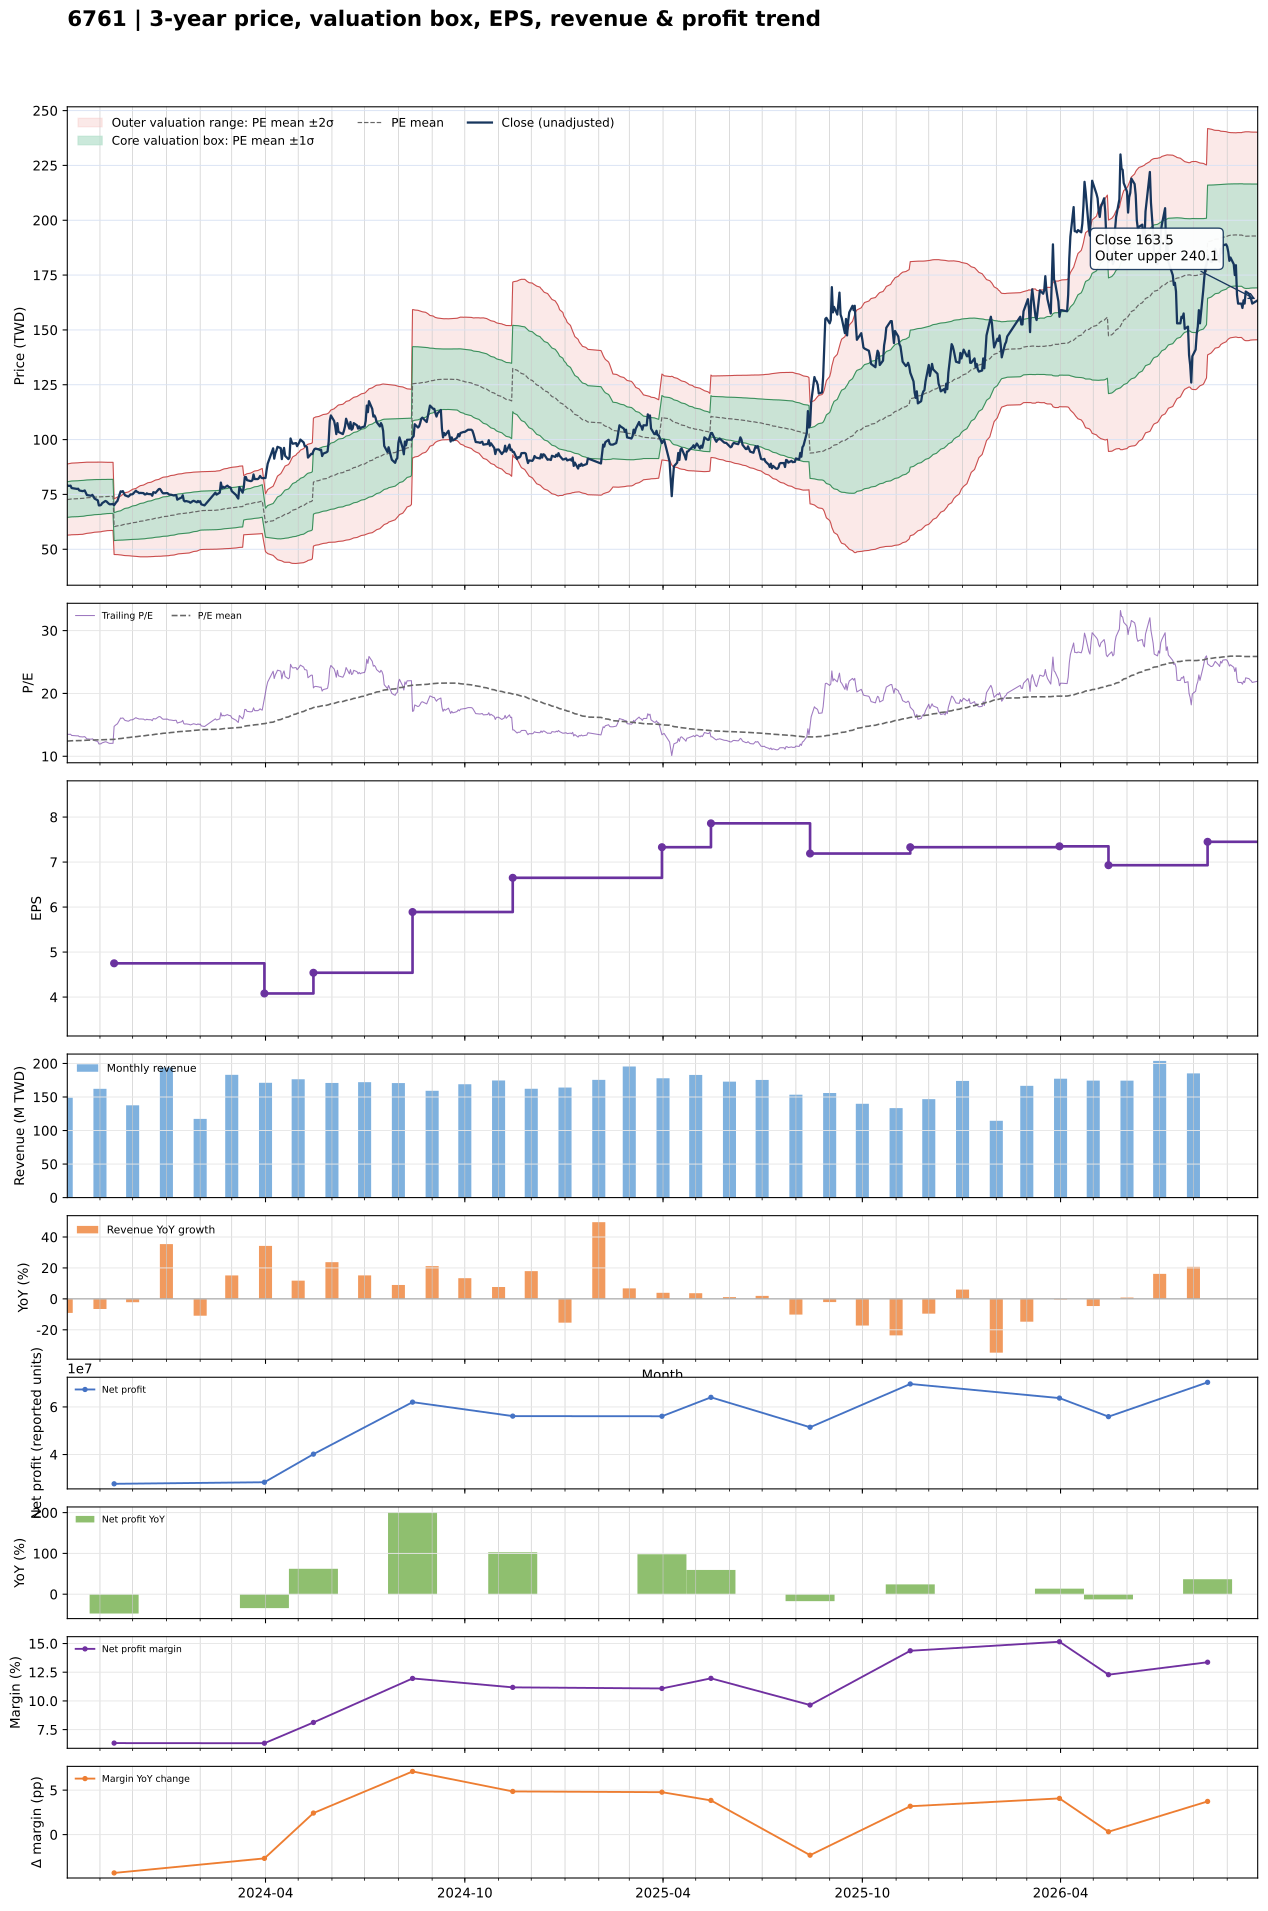

Values plotted in this chart, from the file beside it:
date, close, available_date, period_end, ttm_eps, pe, pe_mean, pe_std, price_m2, price_m1, price_mean, price_p1, price_p2, forward_eps, forward_pe, forward_pe_mean, forward_pe_std, forward_price_m2, forward_price_m1, forward_price_mean, forward_price_p1, forward_price_p2
2023-10-02, 79.2, 2023-08-14, 2023-06-30, 5.85, 13.54, 12.42, 1.386, 56.43, 64.54, 72.65, 80.76, 88.87, , , , , , , , , 
2023-10-03, 78.9, 2023-08-14, 2023-06-30, 5.85, 13.49, 12.43, 1.39, 56.45, 64.58, 72.71, 80.84, 88.97, , , , , , , , , 
2023-10-04, 78.9, 2023-08-14, 2023-06-30, 5.85, 13.49, 12.44, 1.393, 56.48, 64.63, 72.78, 80.92, 89.07, , , , , , , , , 
2023-10-05, 79, 2023-08-14, 2023-06-30, 5.85, 13.5, 12.45, 1.395, 56.54, 64.7, 72.86, 81.02, 89.18, , , , , , , , , 
2023-10-06, 77.9, 2023-08-14, 2023-06-30, 5.85, 13.32, 12.47, 1.396, 56.61, 64.77, 72.93, 81.1, 89.26, , , , , , , , , 
2023-10-11, 77.5, 2023-08-14, 2023-06-30, 5.85, 13.25, 12.48, 1.397, 56.65, 64.82, 72.99, 81.16, 89.33, , , , , , , , , 
2023-10-12, 77.6, 2023-08-14, 2023-06-30, 5.85, 13.26, 12.49, 1.398, 56.7, 64.88, 73.05, 81.23, 89.41, , , , , , , , , 
2023-10-13, 76.8, 2023-08-14, 2023-06-30, 5.85, 13.13, 12.5, 1.398, 56.75, 64.93, 73.11, 81.29, 89.47, , , , , , , , , 
2023-10-16, 76.5, 2023-08-14, 2023-06-30, 5.85, 13.08, 12.51, 1.398, 56.8, 64.99, 73.17, 81.35, 89.53, , , , , , , , , 
2023-10-17, 76.6, 2023-08-14, 2023-06-30, 5.85, 13.09, 12.52, 1.397, 56.9, 65.07, 73.24, 81.41, 89.58, , , , , , , , , 
2023-10-18, 76.8, 2023-08-14, 2023-06-30, 5.85, 13.13, 12.53, 1.395, 57, 65.16, 73.32, 81.48, 89.64, , , , , , , , , 
2023-10-19, 75.7, 2023-08-14, 2023-06-30, 5.85, 12.94, 12.55, 1.391, 57.12, 65.26, 73.4, 81.53, 89.67, , , , , , , , , 
2023-10-20, 74.7, 2023-08-14, 2023-06-30, 5.85, 12.77, 12.56, 1.386, 57.25, 65.36, 73.47, 81.58, 89.69, , , , , , , , , 
2023-10-23, 74.5, 2023-08-14, 2023-06-30, 5.85, 12.74, 12.57, 1.382, 57.37, 65.45, 73.54, 81.62, 89.7, , , , , , , , , 
2023-10-24, 74.4, 2023-08-14, 2023-06-30, 5.85, 12.72, 12.58, 1.378, 57.47, 65.53, 73.6, 81.66, 89.72, , , , , , , , , 
2023-10-25, 74.8, 2023-08-14, 2023-06-30, 5.85, 12.79, 12.59, 1.376, 57.56, 65.6, 73.65, 81.7, 89.75, , , , , , , , , 
2023-10-26, 74.1, 2023-08-14, 2023-06-30, 5.85, 12.67, 12.6, 1.372, 57.66, 65.69, 73.71, 81.74, 89.76, , , , , , , , , 
2023-10-27, 73.1, 2023-08-14, 2023-06-30, 5.85, 12.5, 12.61, 1.368, 57.76, 65.76, 73.76, 81.76, 89.76, , , , , , , , , 
2023-10-30, 72.3, 2023-08-14, 2023-06-30, 5.85, 12.36, 12.62, 1.364, 57.84, 65.82, 73.8, 81.78, 89.76, , , , , , , , , 
2023-10-31, 70, 2023-08-14, 2023-06-30, 5.85, 11.97, 12.62, 1.362, 57.88, 65.85, 73.82, 81.79, 89.76, , , , , , , , , 
2023-11-01, 70, 2023-08-14, 2023-06-30, 5.85, 11.97, 12.62, 1.36, 57.92, 65.88, 73.84, 81.8, 89.75, , , , , , , , , 
2023-11-02, 70.2, 2023-08-14, 2023-06-30, 5.85, 12, 12.63, 1.358, 57.97, 65.92, 73.86, 81.8, 89.75, , , , , , , , , 
2023-11-03, 71, 2023-08-14, 2023-06-30, 5.85, 12.14, 12.64, 1.349, 58.13, 66.03, 73.92, 81.81, 89.71, , , , , , , , , 
2023-11-06, 72, 2023-08-14, 2023-06-30, 5.85, 12.31, 12.65, 1.335, 58.39, 66.2, 74.01, 81.82, 89.63, , , , , , , , , 
2023-11-07, 71.8, 2023-08-14, 2023-06-30, 5.85, 12.27, 12.66, 1.333, 58.45, 66.24, 74.04, 81.84, 89.63, , , , , , , , , 
2023-11-08, 71.3, 2023-08-14, 2023-06-30, 5.85, 12.19, 12.66, 1.331, 58.5, 66.28, 74.06, 81.85, 89.63, , , , , , , , , 
2023-11-09, 70.8, 2023-08-14, 2023-06-30, 5.85, 12.1, 12.66, 1.33, 58.52, 66.3, 74.07, 81.85, 89.63, , , , , , , , , 
2023-11-10, 70.5, 2023-08-14, 2023-06-30, 5.85, 12.05, 12.66, 1.328, 58.55, 66.32, 74.09, 81.86, 89.63, , , , , , , , , 
2023-11-13, 70.6, 2023-08-14, 2023-06-30, 5.85, 12.07, 12.67, 1.326, 58.59, 66.35, 74.11, 81.86, 89.62, , , , , , , , , 
2023-11-14, 70.1, 2023-11-14, 2023-09-30, 4.75, 14.76, 12.69, 1.337, 47.59, 53.94, 60.29, 66.64, 72.99, , , , , , , , , 
2023-11-15, 70.8, 2023-11-14, 2023-09-30, 4.75, 14.91, 12.72, 1.35, 47.59, 54, 60.41, 66.82, 73.24, , , , , , , , , 
2023-11-16, 71.5, 2023-11-14, 2023-09-30, 4.75, 15.05, 12.74, 1.364, 47.58, 54.06, 60.54, 67.02, 73.5, , , , , , , , , 
2023-11-17, 72, 2023-11-14, 2023-09-30, 4.75, 15.16, 12.77, 1.379, 47.56, 54.12, 60.67, 67.22, 73.77, , , , , , , , , 
2023-11-20, 76.4, 2023-11-14, 2023-09-30, 4.75, 16.08, 12.81, 1.409, 47.45, 54.14, 60.84, 67.53, 74.23, , , , , , , , , 
2023-11-21, 76.2, 2023-11-14, 2023-09-30, 4.75, 16.04, 12.84, 1.437, 47.35, 54.17, 61, 67.83, 74.66, , , , , , , , , 
2023-11-22, 76.5, 2023-11-14, 2023-09-30, 4.75, 16.11, 12.88, 1.466, 47.24, 54.2, 61.16, 68.13, 75.09, , , , , , , , , 
2023-11-23, 75.5, 2023-11-14, 2023-09-30, 4.75, 15.89, 12.91, 1.489, 47.17, 54.24, 61.32, 68.39, 75.47, , , , , , , , , 
2023-11-24, 74.6, 2023-11-14, 2023-09-30, 4.75, 15.71, 12.94, 1.509, 47.12, 54.29, 61.46, 68.63, 75.8, , , , , , , , , 
2023-11-27, 74, 2023-11-14, 2023-09-30, 4.75, 15.58, 12.97, 1.527, 47.08, 54.33, 61.59, 68.84, 76.1, , , , , , , , , 
2023-11-28, 74.4, 2023-11-14, 2023-09-30, 4.75, 15.66, 12.99, 1.546, 47.02, 54.37, 61.71, 69.06, 76.4, , , , , , , , , 
2023-11-29, 75, 2023-11-14, 2023-09-30, 4.75, 15.79, 13.02, 1.566, 46.97, 54.41, 61.85, 69.29, 76.73, , , , , , , , , 
2023-11-30, 75, 2023-11-14, 2023-09-30, 4.75, 15.79, 13.05, 1.586, 46.91, 54.45, 61.98, 69.51, 77.04, , , , , , , , , 
2023-12-01, 75.1, 2023-11-14, 2023-09-30, 4.75, 15.81, 13.08, 1.605, 46.87, 54.49, 62.11, 69.73, 77.35, , , , , , , , , 
2023-12-04, 76.7, 2023-11-14, 2023-09-30, 4.75, 16.15, 13.1, 1.628, 46.78, 54.51, 62.25, 69.98, 77.72, , , , , , , , , 
2023-12-05, 76.2, 2023-11-14, 2023-09-30, 4.75, 16.04, 13.13, 1.65, 46.71, 54.54, 62.38, 70.22, 78.05, , , , , , , , , 
2023-12-06, 76, 2023-11-14, 2023-09-30, 4.75, 16, 13.16, 1.67, 46.64, 54.58, 62.51, 70.44, 78.37, , , , , , , , , 
2023-12-07, 75.6, 2023-11-14, 2023-09-30, 4.75, 15.92, 13.19, 1.688, 46.6, 54.62, 62.64, 70.66, 78.68, , , , , , , , , 
2023-12-08, 75.7, 2023-11-14, 2023-09-30, 4.75, 15.94, 13.21, 1.706, 46.56, 54.67, 62.77, 70.87, 78.98, , , , , , , , , 
2023-12-11, 75.6, 2023-11-14, 2023-09-30, 4.75, 15.92, 13.24, 1.722, 46.55, 54.73, 62.91, 71.09, 79.27, , , , , , , , , 
2023-12-12, 75, 2023-11-14, 2023-09-30, 4.75, 15.79, 13.27, 1.736, 46.55, 54.79, 63.04, 71.29, 79.53, , , , , , , , , 
2023-12-13, 75, 2023-11-14, 2023-09-30, 4.75, 15.79, 13.3, 1.749, 46.55, 54.86, 63.17, 71.48, 79.79, , , , , , , , , 
2023-12-14, 75.5, 2023-11-14, 2023-09-30, 4.75, 15.89, 13.33, 1.763, 46.56, 54.94, 63.31, 71.69, 80.06, , , , , , , , , 
2023-12-15, 75.2, 2023-11-14, 2023-09-30, 4.75, 15.83, 13.36, 1.776, 46.57, 55.01, 63.44, 71.88, 80.32, , , , , , , , , 
2023-12-18, 75.1, 2023-11-14, 2023-09-30, 4.75, 15.81, 13.39, 1.787, 46.6, 55.09, 63.58, 72.07, 80.56, , , , , , , , , 
2023-12-19, 74.4, 2023-11-14, 2023-09-30, 4.75, 15.66, 13.41, 1.796, 46.65, 55.18, 63.72, 72.25, 80.78, , , , , , , , , 
2023-12-20, 76, 2023-11-14, 2023-09-30, 4.75, 16, 13.45, 1.809, 46.68, 55.27, 63.86, 72.46, 81.05, , , , , , , , , 
2023-12-21, 75.9, 2023-11-14, 2023-09-30, 4.75, 15.98, 13.48, 1.821, 46.71, 55.36, 64.01, 72.66, 81.3, , , , , , , , , 
2023-12-22, 75.7, 2023-11-14, 2023-09-30, 4.75, 15.94, 13.51, 1.831, 46.76, 55.46, 64.15, 72.85, 81.55, , , , , , , , , 
2023-12-25, 77.4, 2023-11-14, 2023-09-30, 4.75, 16.29, 13.54, 1.845, 46.78, 55.54, 64.31, 73.08, 81.84, , , , , , , , , 
2023-12-26, 77.5, 2023-11-14, 2023-09-30, 4.75, 16.32, 13.57, 1.86, 46.79, 55.62, 64.46, 73.3, 82.13, , , , , , , , , 
... 666 more rows
